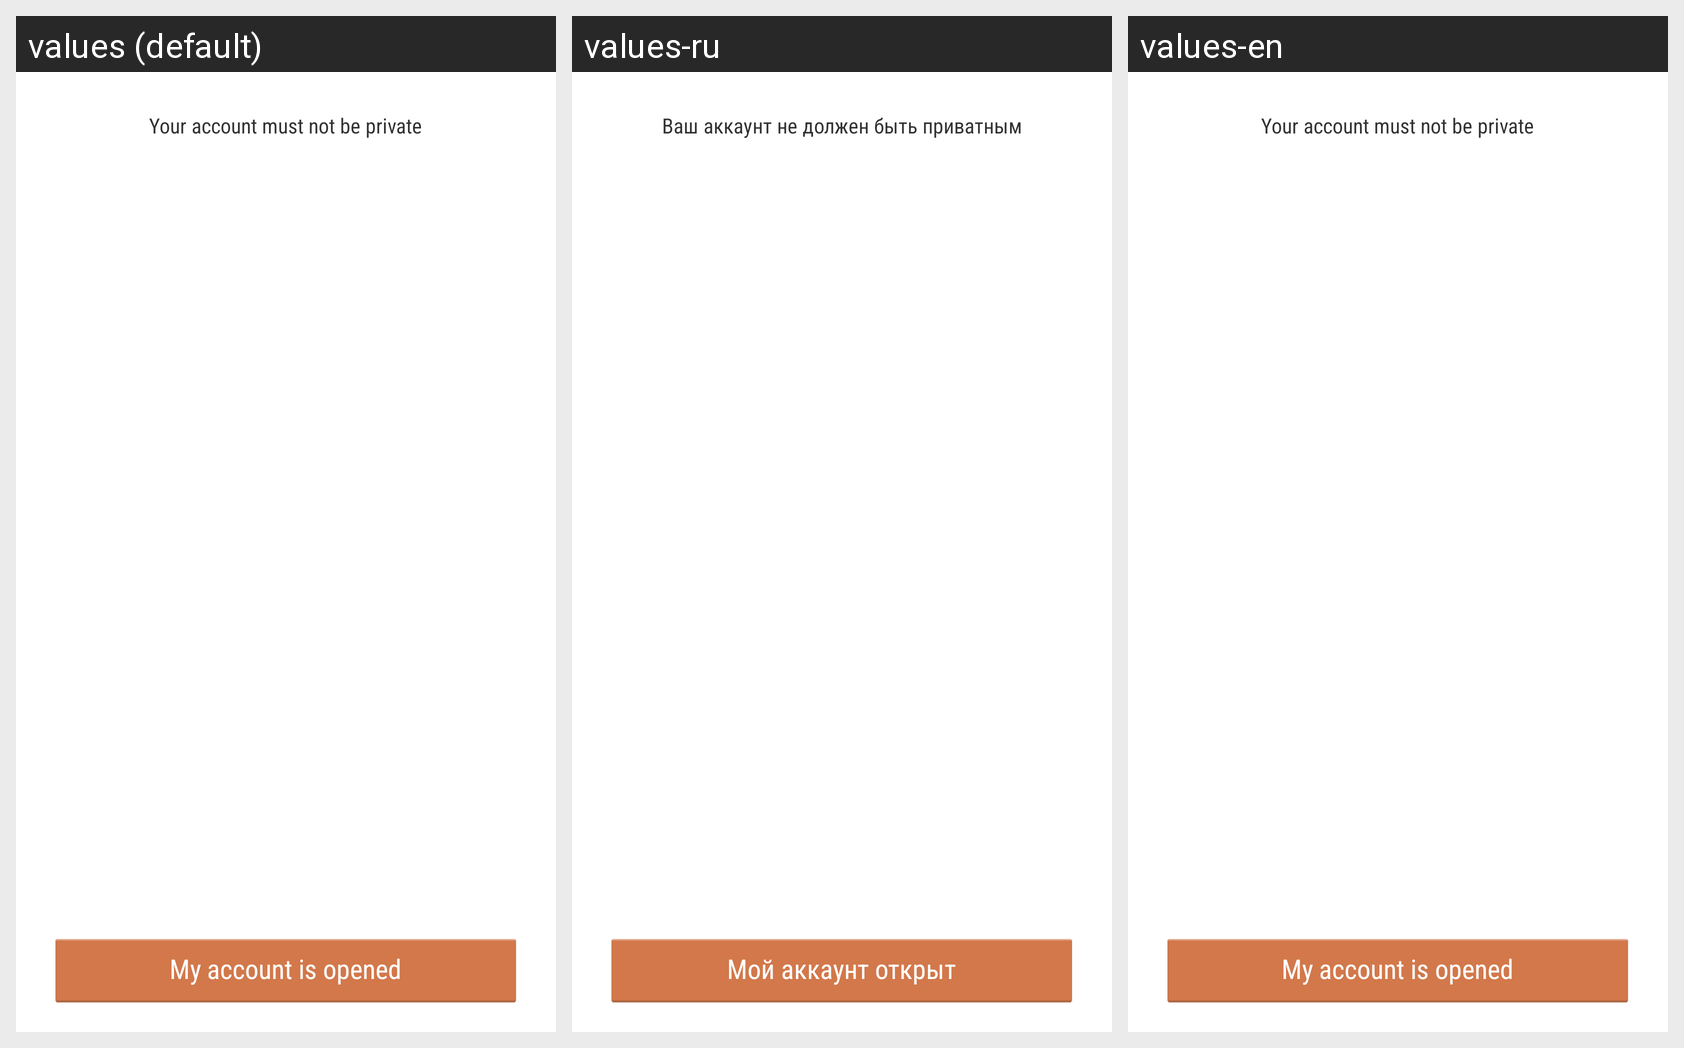

This grid shows one Android layout under several languages. Give, for every string resource on the screen, its name, the default text and each shown locale's text.
Android screen res/layout/activity_privacy.xml rendered under 3 locales, left to right: values (default), values-ru, values-en. Device: Nexus 5 (rendered at 1080×1920; each locale shown at half size, 540×960, under a caption strip naming it); theme CustomActionBarTheme.
Strings drawn on this screen, with the default value and each locale's value (text and hints the layout hard-codes, and strings that could not be matched under every locale, appear in the picture but are not listed):

privacy_text
  values: Your account must not be private
  values-ru: Ваш аккаунт не должен быть приватным
  values-en: Your account must not be private

privacy_button
  values: My account is opened
  values-ru: Мой аккаунт открыт
  values-en: My account is opened
